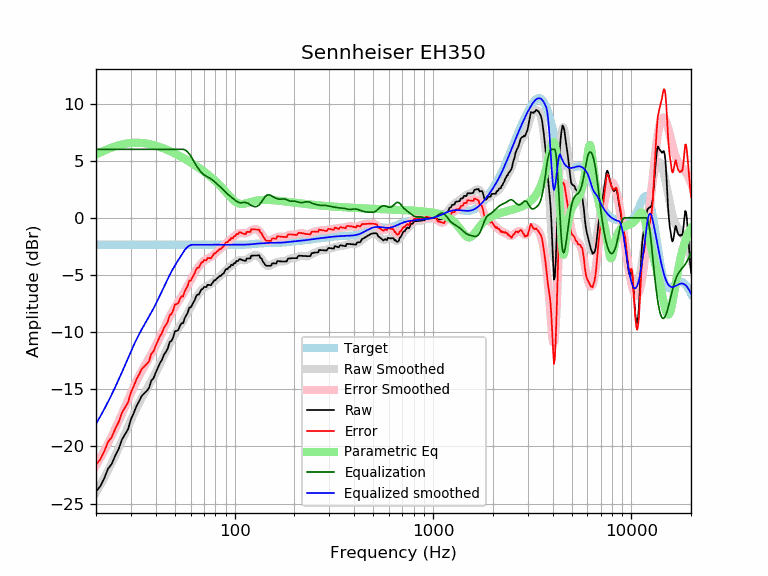

Values plotted in this chart, from the file beside it:
frequency, raw, error, smoothed, error_smoothed, equalization, parametric_eq, equalized_raw, equalized_smoothed, target
20, -23.95, -21.60, -24.03, -21.68, 6.00, 5.53, -17.95, -18.03, -2.35
21, -23.50, -21.15, -23.39, -21.04, 6.00, 5.72, -17.50, -17.39, -2.35
22, -22.80, -20.45, -22.74, -20.39, 6.00, 5.89, -16.80, -16.74, -2.35
23, -21.96, -19.61, -22.10, -19.75, 6.00, 6.03, -15.96, -16.10, -2.35
24, -21.54, -19.19, -21.46, -19.10, 6.00, 6.16, -15.54, -15.46, -2.35
25, -20.81, -18.46, -20.81, -18.46, 6.00, 6.26, -14.81, -14.81, -2.35
26, -20.24, -17.89, -20.17, -17.81, 6.00, 6.35, -14.24, -14.17, -2.35
27, -19.41, -17.06, -19.53, -17.17, 6.00, 6.43, -13.41, -13.53, -2.35
28, -18.96, -16.61, -18.89, -16.54, 6.00, 6.48, -12.96, -12.89, -2.35
29, -18.51, -16.16, -18.28, -15.93, 6.00, 6.53, -12.51, -12.28, -2.35
30, -17.62, -15.27, -17.69, -15.34, 6.00, 6.56, -11.62, -11.69, -2.35
31, -17.08, -14.73, -17.14, -14.79, 6.00, 6.57, -11.08, -11.14, -2.35
32, -16.48, -14.12, -16.64, -14.28, 6.00, 6.58, -10.48, -10.64, -2.35
33, -16.05, -13.70, -16.18, -13.82, 6.00, 6.57, -10.05, -10.18, -2.35
34, -15.58, -13.23, -15.76, -13.40, 6.00, 6.56, -9.58, -9.76, -2.35
35, -15.36, -13.01, -15.37, -13.02, 6.00, 6.54, -9.36, -9.37, -2.35
36, -15.15, -12.80, -15.00, -12.65, 6.00, 6.50, -9.15, -9.00, -2.35
37, -14.90, -12.55, -14.65, -12.30, 6.00, 6.47, -8.90, -8.65, -2.35
38, -14.25, -11.90, -14.29, -11.94, 6.00, 6.42, -8.25, -8.29, -2.35
39, -14.03, -11.68, -13.93, -11.57, 6.00, 6.38, -8.03, -7.93, -2.35
40, -13.54, -11.19, -13.55, -11.20, 6.00, 6.32, -7.54, -7.55, -2.35
41, -13.12, -10.77, -13.17, -10.82, 6.00, 6.26, -7.12, -7.17, -2.35
42, -12.71, -10.36, -12.79, -10.43, 6.00, 6.20, -6.71, -6.79, -2.35
43, -12.43, -10.07, -12.40, -10.05, 6.00, 6.14, -6.43, -6.40, -2.35
44, -11.97, -9.61, -12.03, -9.68, 6.00, 6.07, -5.97, -6.03, -2.35
45, -11.73, -9.38, -11.67, -9.32, 6.00, 6.00, -5.73, -5.67, -2.35
46, -11.44, -9.09, -11.33, -8.98, 6.00, 5.93, -5.44, -5.33, -2.35
47, -10.87, -8.52, -11.01, -8.65, 6.00, 5.86, -4.87, -5.01, -2.35
48, -10.77, -8.42, -10.70, -8.35, 6.00, 5.78, -4.77, -4.70, -2.35
49, -10.45, -8.10, -10.42, -8.07, 6.00, 5.71, -4.45, -4.42, -2.35
50, -9.92, -7.57, -10.16, -7.81, 6.00, 5.63, -3.92, -4.16, -2.35
51, -9.90, -7.55, -9.92, -7.57, 6.00, 5.56, -3.90, -3.92, -2.35
52, -9.80, -7.45, -9.69, -7.33, 6.00, 5.48, -3.80, -3.69, -2.35
53, -9.44, -7.09, -9.46, -7.11, 6.00, 5.40, -3.44, -3.46, -2.35
54, -9.22, -6.87, -9.24, -6.88, 6.00, 5.32, -3.22, -3.24, -2.35
55, -9.22, -6.87, -9.01, -6.66, 6.00, 5.24, -3.22, -3.01, -2.35
56, -8.76, -6.41, -8.77, -6.42, 5.96, 5.17, -2.80, -2.81, -2.35
57, -8.54, -6.18, -8.53, -6.18, 5.88, 5.09, -2.66, -2.65, -2.35
58, -8.30, -5.94, -8.29, -5.94, 5.76, 5.01, -2.54, -2.53, -2.35
59, -7.85, -5.50, -8.04, -5.69, 5.60, 4.93, -2.25, -2.44, -2.35
60, -7.85, -5.50, -7.80, -5.45, 5.42, 4.85, -2.43, -2.38, -2.35
61, -7.63, -5.27, -7.57, -5.22, 5.22, 4.77, -2.41, -2.35, -2.35
62, -7.40, -5.05, -7.35, -5.00, 5.00, 4.69, -2.40, -2.35, -2.35
63, -7.17, -4.82, -7.14, -4.79, 4.79, 4.61, -2.38, -2.35, -2.35
64, -6.84, -4.49, -6.95, -4.59, 4.59, 4.54, -2.25, -2.35, -2.35
65, -6.71, -4.36, -6.76, -4.41, 4.41, 4.46, -2.30, -2.35, -2.35
66, -6.71, -4.35, -6.60, -4.25, 4.25, 4.38, -2.46, -2.35, -2.35
67, -6.48, -4.13, -6.45, -4.10, 4.10, 4.30, -2.38, -2.35, -2.35
68, -6.25, -3.90, -6.33, -3.97, 3.97, 4.22, -2.28, -2.35, -2.35
69, -6.23, -3.88, -6.22, -3.87, 3.87, 4.14, -2.37, -2.35, -2.35
70, -6.04, -3.69, -6.13, -3.78, 3.78, 4.06, -2.26, -2.35, -2.35
71, -6.05, -3.70, -6.06, -3.70, 3.70, 3.98, -2.35, -2.35, -2.35
72, -6.06, -3.71, -5.99, -3.64, 3.64, 3.90, -2.42, -2.35, -2.35
73, -5.86, -3.51, -5.94, -3.59, 3.59, 3.82, -2.27, -2.35, -2.35
74, -5.87, -3.52, -5.88, -3.53, 3.53, 3.74, -2.34, -2.35, -2.35
75, -5.88, -3.53, -5.83, -3.48, 3.48, 3.65, -2.41, -2.35, -2.35
76, -5.89, -3.54, -5.76, -3.41, 3.41, 3.57, -2.48, -2.35, -2.35
77, -5.71, -3.36, -5.69, -3.34, 3.34, 3.49, -2.38, -2.35, -2.35
78, -5.61, -3.25, -5.61, -3.26, 3.26, 3.40, -2.35, -2.35, -2.35
79, -5.45, -3.09, -5.53, -3.17, 3.17, 3.31, -2.27, -2.35, -2.35
... 553 more rows
